2-way image classification set "dataset" from GitHub (maitronghuu1984-hub/TrashGuardAI); label vocabulary: clean, trash.

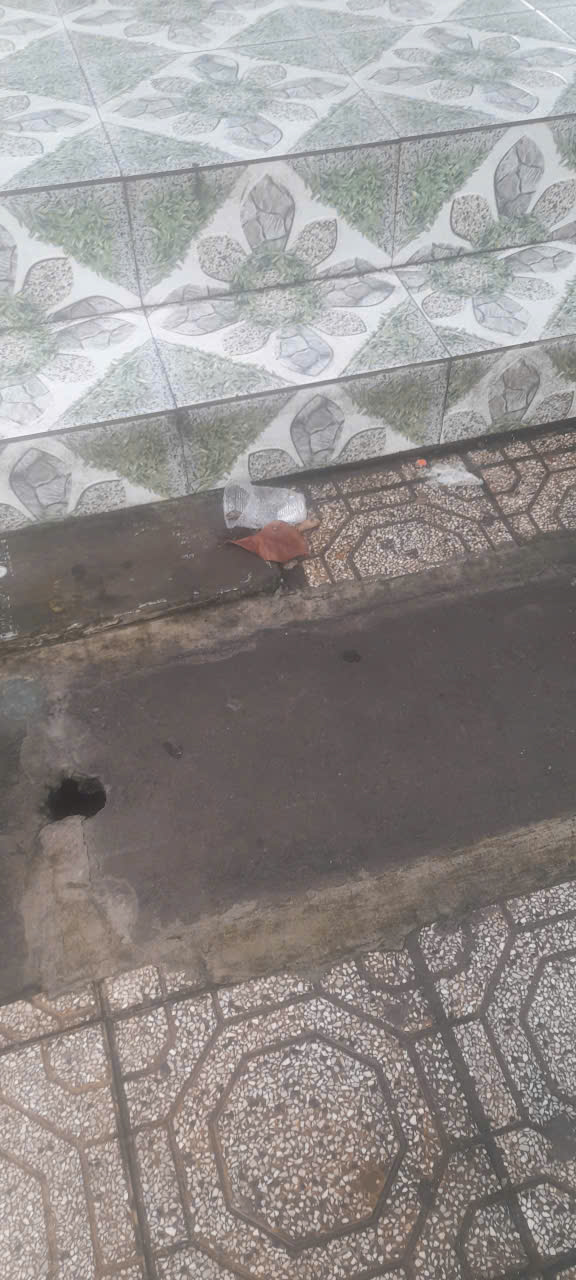
Label: trash

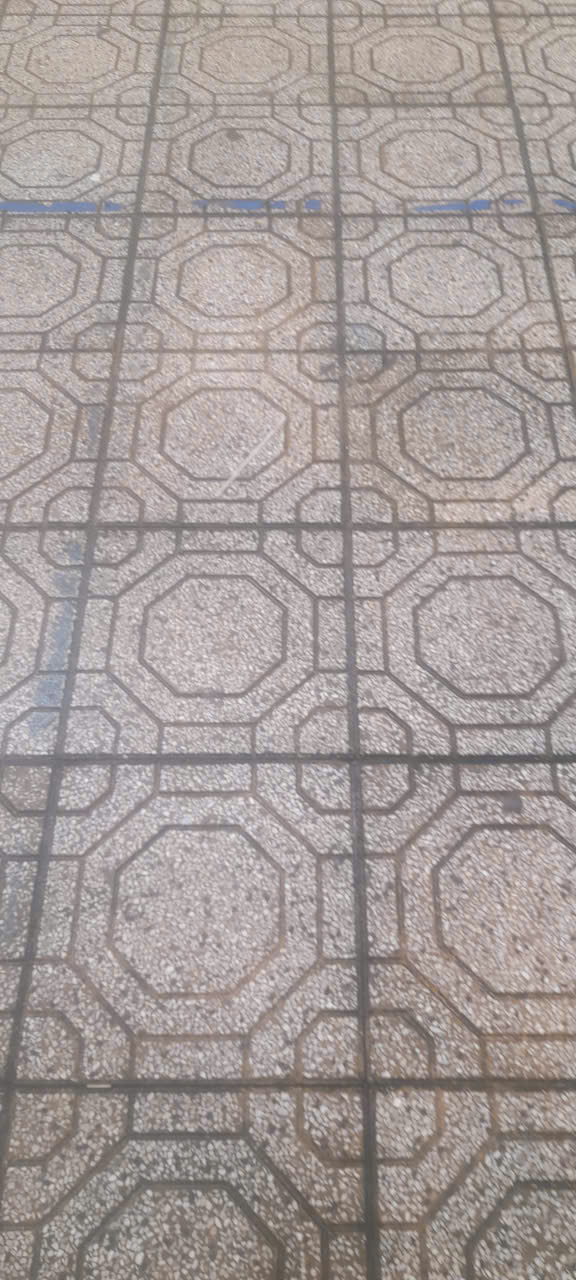
Label: trash

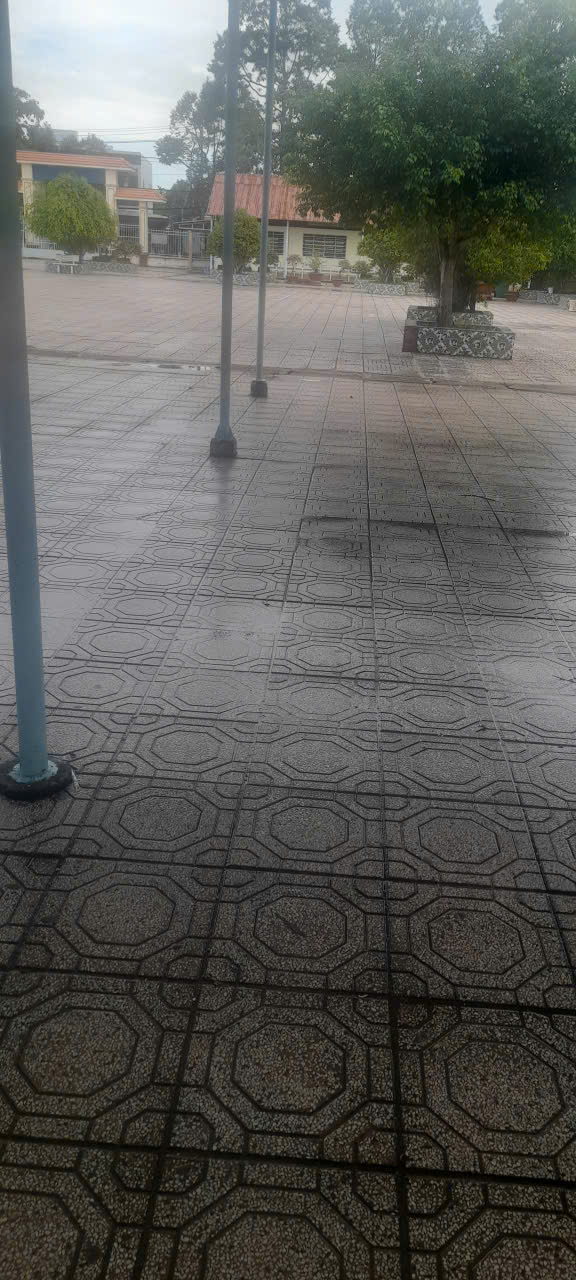
Label: clean

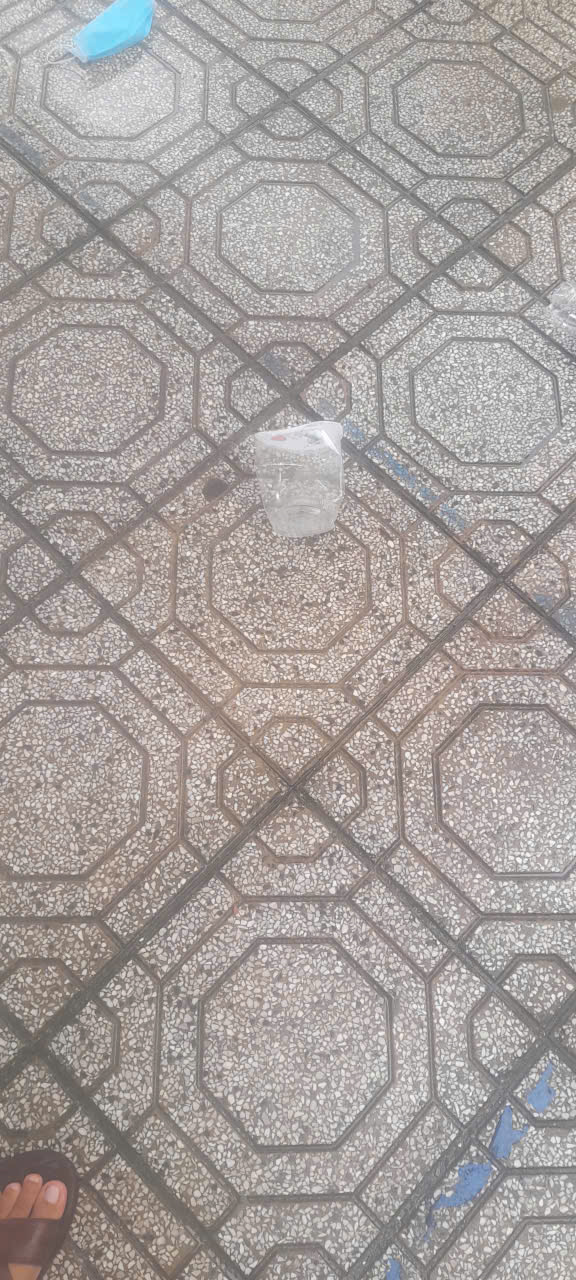
Label: trash

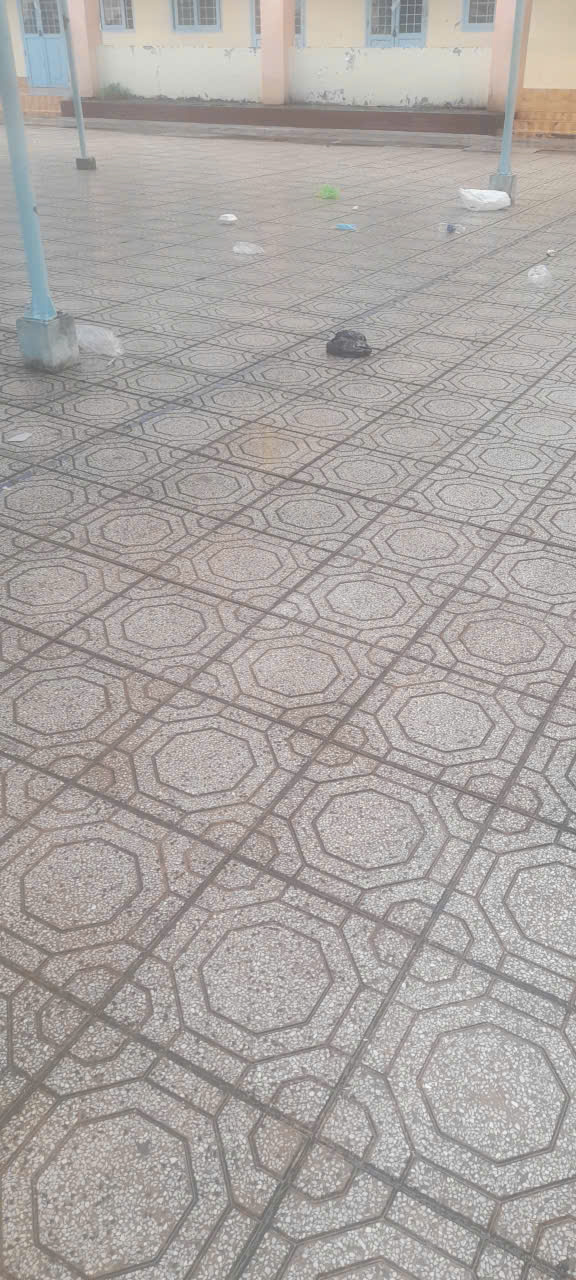
Label: trash

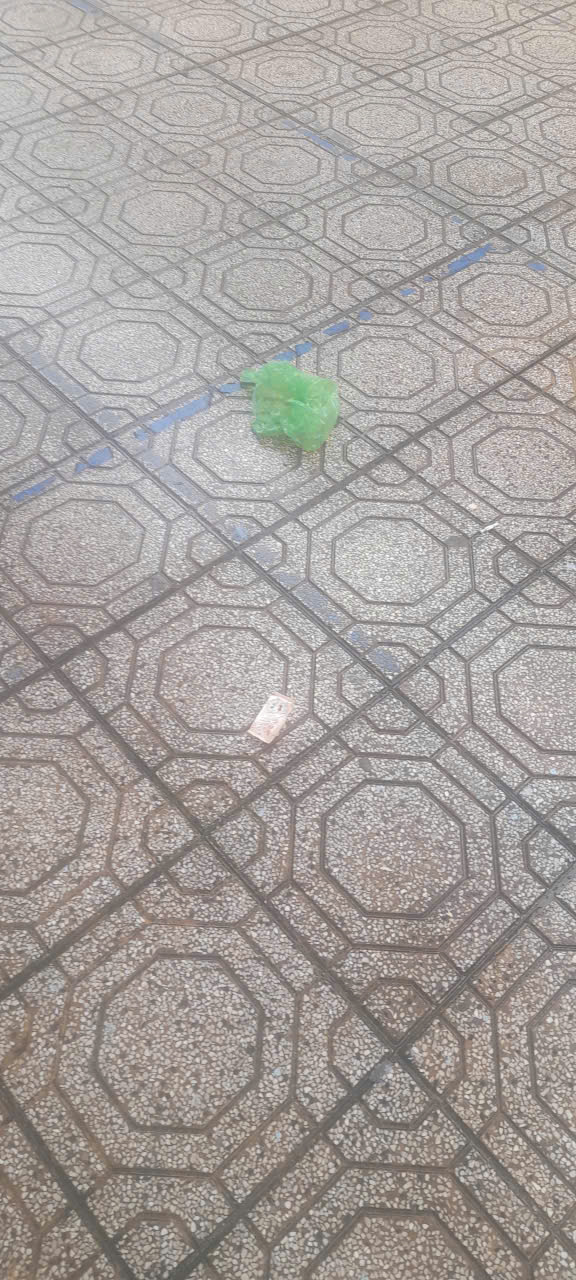
Label: trash
